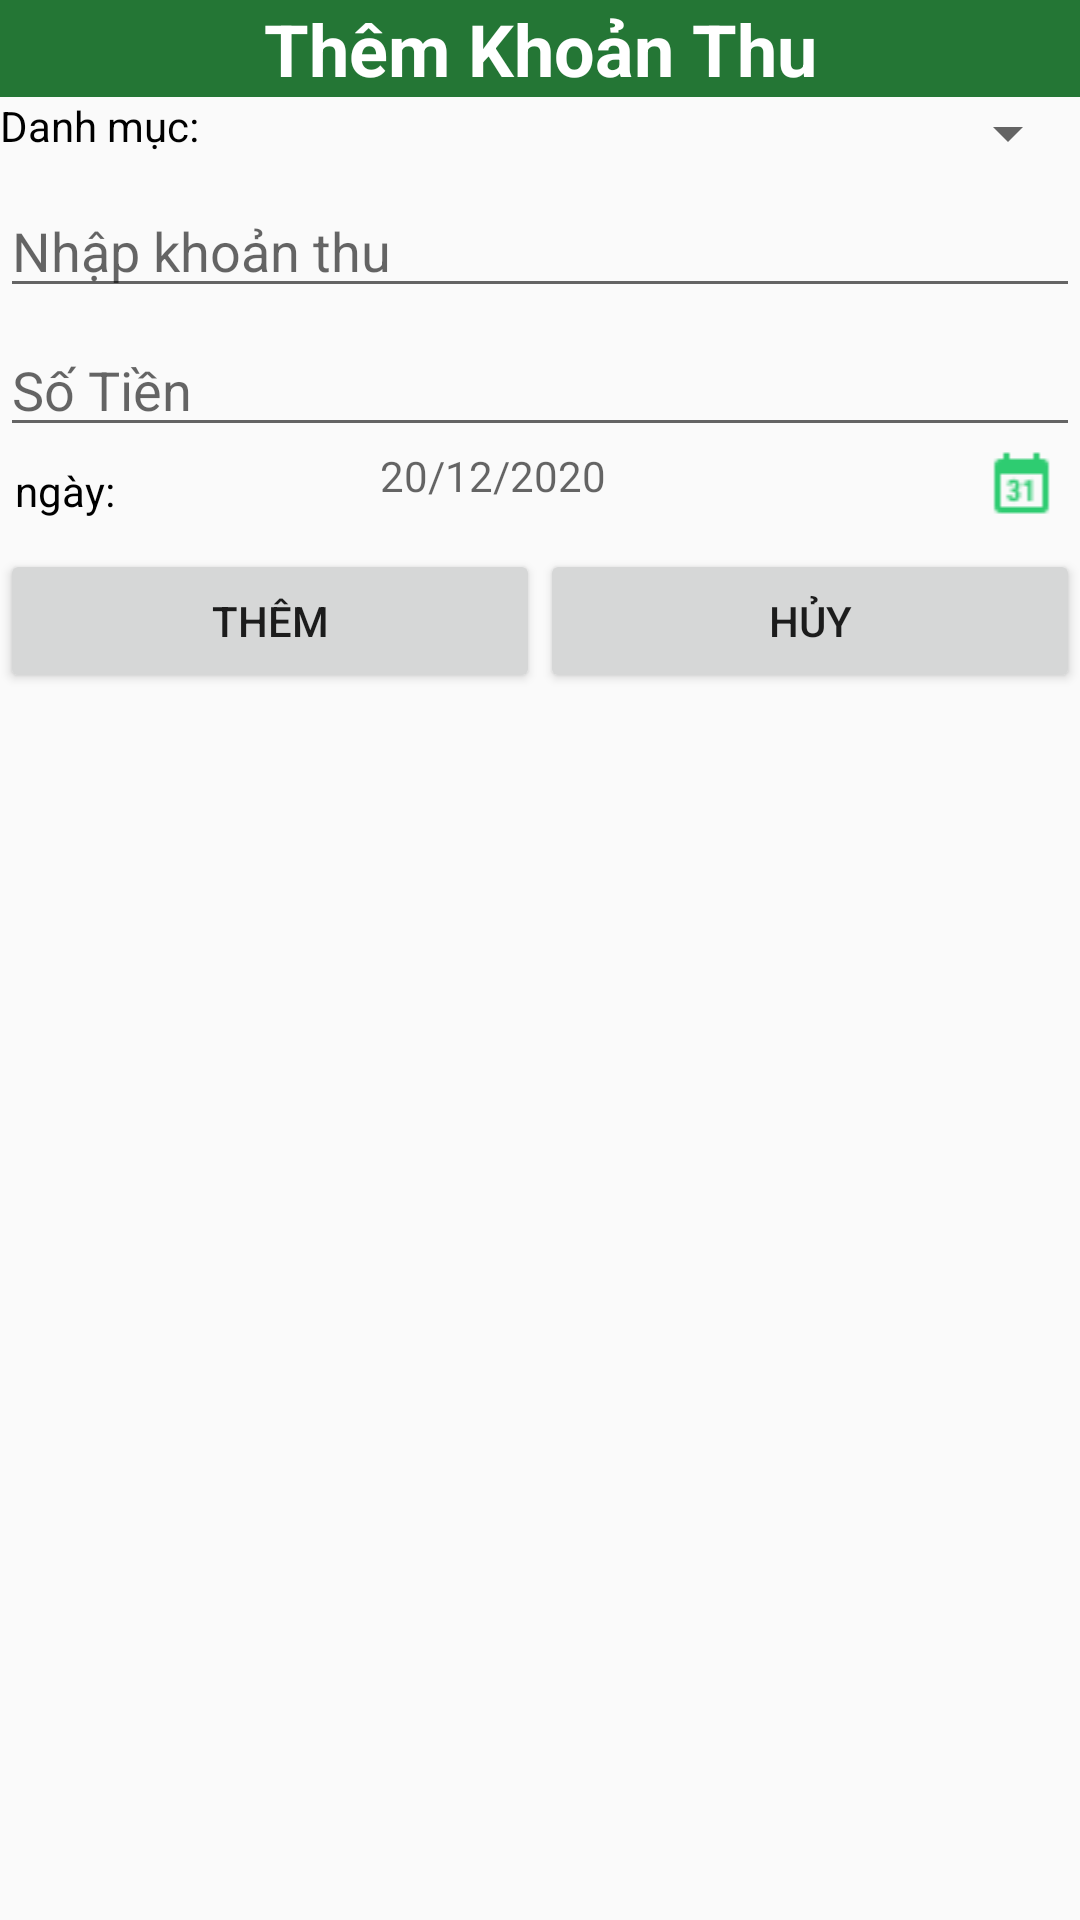

Android layout source for this screen:
<!-- AndroidManifest.xml: application theme AppTheme -->
<!-- res/layout/dialog_khoanthu.xml -->
<?xml version="1.0" encoding="utf-8"?>
<LinearLayout xmlns:android="http://schemas.android.com/apk/res/android"
    android:orientation="vertical" android:layout_width="match_parent"
    android:layout_margin="-10dp"
    android:layout_height="match_parent">

    <TextView
        android:text="Thêm Khoản Thu"
        android:textSize="24dp"
        android:textStyle="bold"
        android:background="#247635"
        android:textColor="#fff"
        android:gravity="center"

        android:layout_width="match_parent"
        android:layout_height="wrap_content" />

    <LinearLayout
        android:orientation="horizontal"
        android:layout_width="match_parent"
        android:layout_height="wrap_content">

        <TextView
            android:textColor="#000"
            android:text="Danh mục:"
            android:layout_width="wrap_content"
            android:layout_height="wrap_content" />

        <Spinner

            android:id="@+id/spkhoanthu"
            android:layout_width="match_parent"
            android:layout_height="wrap_content">

        </Spinner>

    </LinearLayout>


    <EditText
        android:layout_marginTop="5dp"
        android:hint="Nhập khoản thu"
        android:id="@+id/edtkhoanthu"
        android:layout_width="match_parent"
        android:layout_height="wrap_content" />

    <EditText
        android:layout_marginTop="5dp"
        android:hint="Số Tiền"
        android:inputType="number"
        android:id="@+id/edtsotien"
        android:layout_width="match_parent"
        android:layout_height="wrap_content" />

    <LinearLayout
        android:orientation="horizontal"
        android:layout_width="match_parent"
        android:layout_height="wrap_content">

        <TextView
            android:layout_margin="5dp"
            android:layout_weight="3"
            android:textColor="#000"
            android:text="ngày: "
            android:layout_width="0dp"
            android:layout_height="wrap_content" />

        <TextView
            android:layout_weight="5"
            android:id="@+id/tv"
            android:hint="20/12/2020"
            android:layout_width="0dp"
            android:textColor="#000"
            android:layout_height="wrap_content" />

        <ImageView
            android:id="@+id/chon"
            android:layout_weight="1"
            android:src="@drawable/lich"
            android:layout_width="0dp"
            android:layout_height="wrap_content" />

    </LinearLayout>


    <LinearLayout
        android:layout_marginTop="5dp"
        android:layout_width="match_parent"
        android:layout_height="wrap_content">

        <Button
            android:text="Thêm"
            android:id="@+id/btnthemkhoanthu"
            android:layout_weight="1"
            android:layout_width="0dp"
            android:layout_height="wrap_content" />
        <Button
            android:text="Hủy"
            android:id="@+id/btnhuykhoanthu"
            android:layout_weight="1"
            android:layout_width="0dp"
            android:layout_height="wrap_content" />
    </LinearLayout>


</LinearLayout>
<!-- resources referenced by this layout -->
<resources>
  <!-- drawable lich: png bitmap (drawable, 432 bytes) -->
  <style name="AppTheme" parent="Theme.AppCompat.Light.DarkActionBar">
          
          <item name="colorPrimary">#247936</item>
          <item name="colorPrimaryDark">#247936</item>
          <item name="colorAccent">@color/colorAccent</item>
      </style>
  <!-- not gathered from this repository: default colours our renderer supplied (Android Studio template values) -->
  <color name="colorAccent">#FF03DAC5</color>
</resources>
